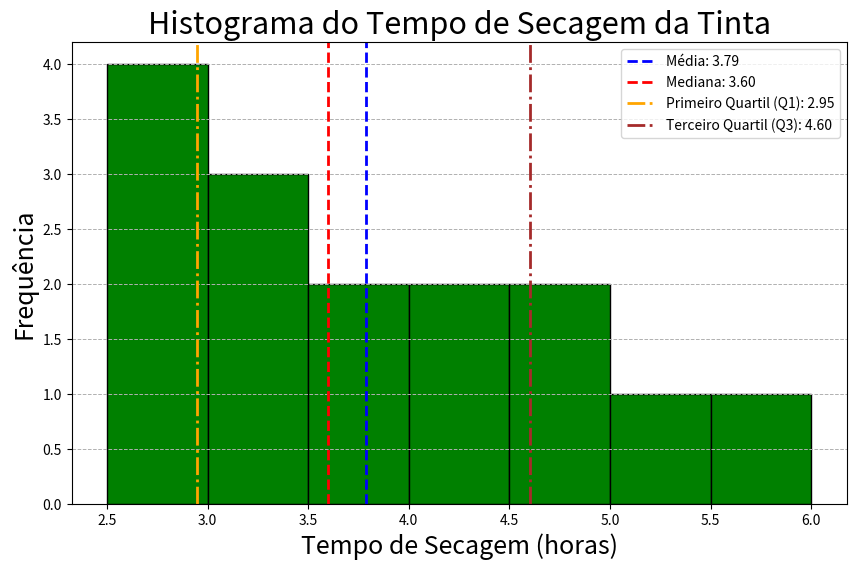

This chart was generated by the following Python code:
import pandas as pd
import numpy as np
import matplotlib.pyplot as plt


tempos_secagem = [3.4, 2.5, 4.8, 2.9, 3.6, 2.8, 3.3, 5.6, 3.7, 2.8, 4.4, 4.0, 5.2, 3.0, 4.8]

df = pd.DataFrame(tempos_secagem, columns=['Tempo de Secagem'])
eixo_x = [2.5, 3.0, 3.5, 4.0, 4.5, 5.0, 5.5, 6.0]

media = np.mean(tempos_secagem)
mediana = np.median(tempos_secagem)
variancia = np.var(tempos_secagem, ddof=1)  
desvio_padrao = np.std(tempos_secagem, ddof=1)  
quartis = np.percentile(tempos_secagem, [25, 50, 75])
Q1, Q3 = quartis[0], quartis[2]

plt.figure(figsize=(10, 6))
plt.hist(tempos_secagem, bins= eixo_x, edgecolor='black', color='green')
plt.title('Histograma do Tempo de Secagem da Tinta', fontsize = 22)
plt.xlabel('Tempo de Secagem (horas)', fontsize = 18)
plt.ylabel('Frequência', fontsize = 18)
plt.grid(axis='y', linestyle='--', linewidth=0.7)
plt.axvline(media, color='blue', linestyle='dashed', linewidth=2, label=f'Média: {media:.2f}')
plt.axvline(mediana, color='red', linestyle='dashed', linewidth=2, label=f'Mediana: {mediana:.2f}')
plt.axvline(Q1, color='orange', linestyle='dashdot', linewidth=2, label=f'Primeiro Quartil (Q1): {Q1:.2f}')
plt.axvline(Q3, color='brown', linestyle='dashdot', linewidth=2, label=f'Terceiro Quartil (Q3): {Q3:.2f}')


plt.legend()
plt.show()
